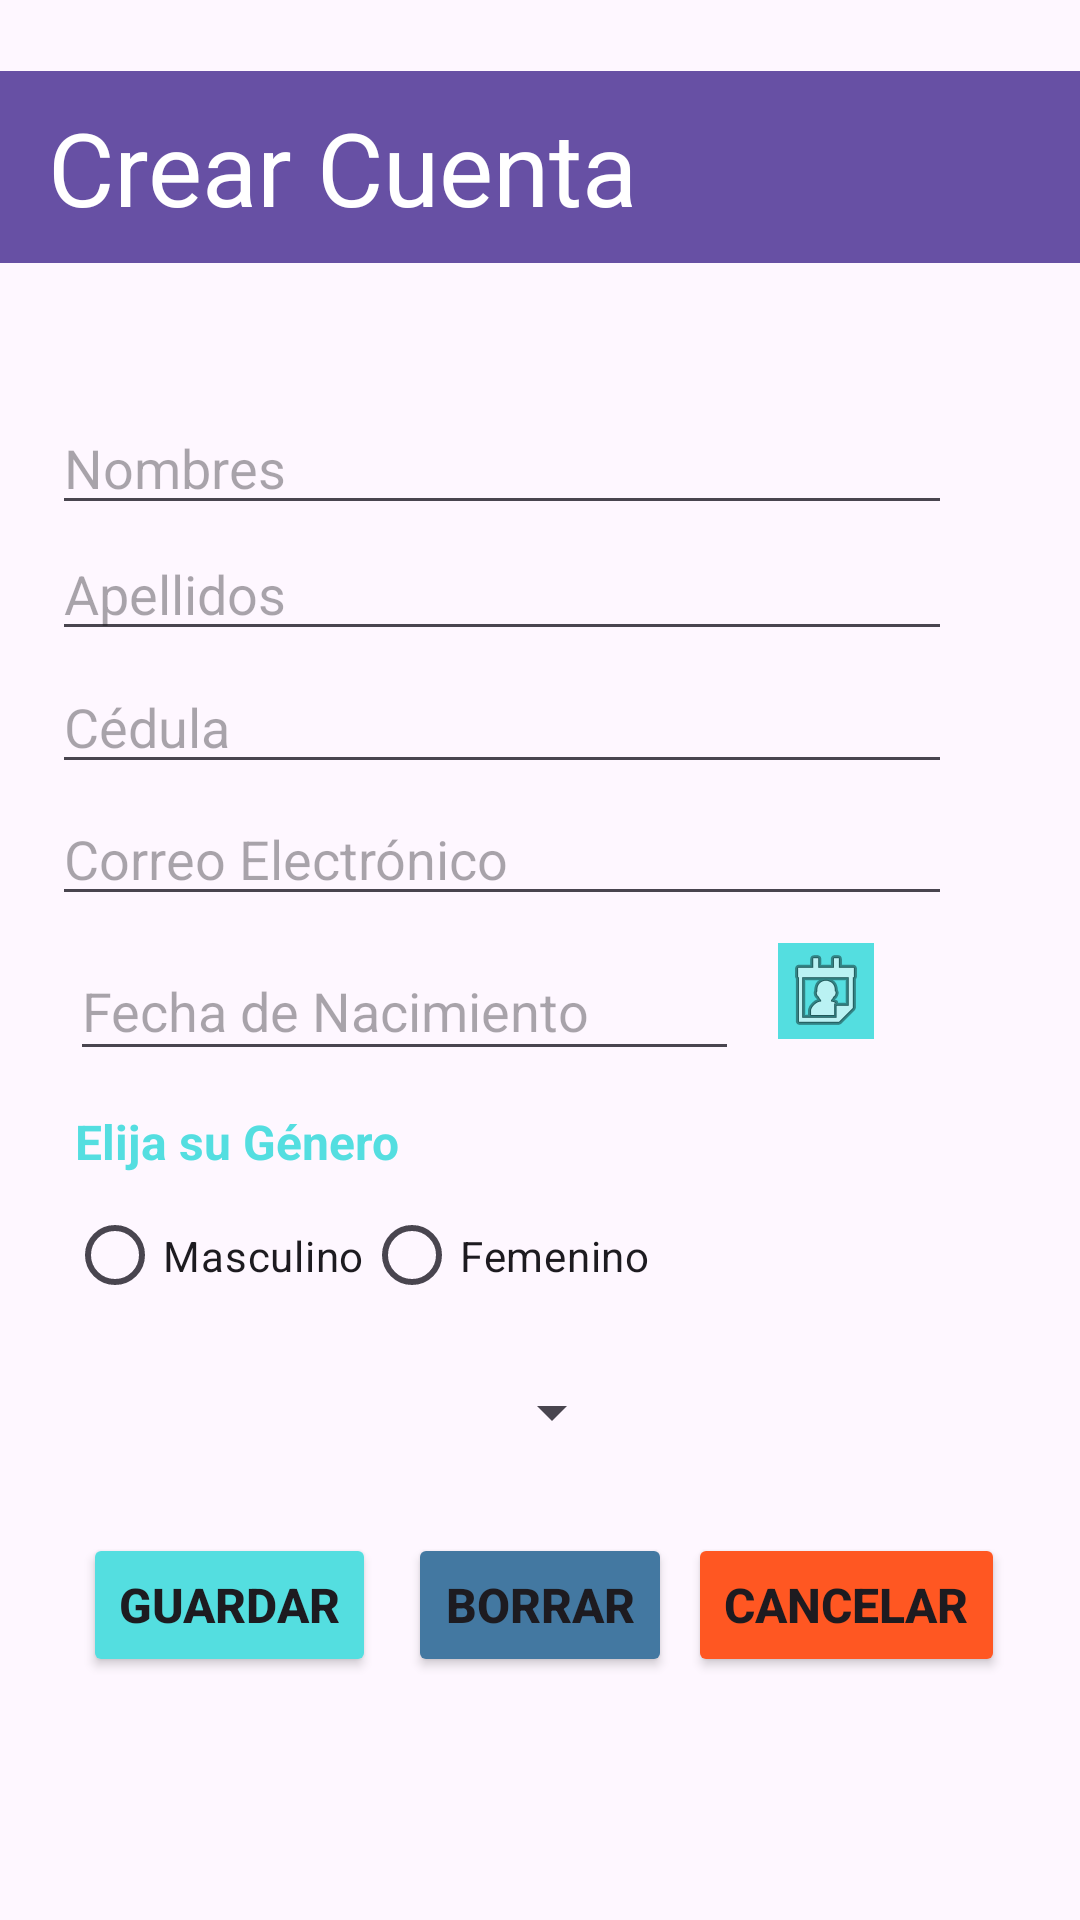

The Android layout XML behind this screen, and the referenced resources:
<!-- AndroidManifest.xml: application theme Theme.Readly -->
<!-- res/layout/activity_resgistrarse.xml -->
<?xml version="1.0" encoding="utf-8"?>
<androidx.constraintlayout.widget.ConstraintLayout xmlns:android="http://schemas.android.com/apk/res/android"
    xmlns:app="http://schemas.android.com/apk/res-auto"
    xmlns:tools="http://schemas.android.com/tools"
    android:id="@+id/main"
    android:layout_width="match_parent"
    android:layout_height="match_parent"
    tools:context=".ResgistrarseActivity">

    <androidx.appcompat.widget.Toolbar
        android:id="@+id/toolbar"
        android:layout_width="match_parent"
        android:layout_height="wrap_content"
        android:background="?attr/colorPrimary"
        android:minHeight="?attr/actionBarSize"
        android:theme="?attr/actionBarTheme"
        android:verticalScrollbarPosition="defaultPosition"
        app:layout_constraintBottom_toBottomOf="parent"
        app:layout_constraintEnd_toEndOf="parent"
        app:layout_constraintHorizontal_bias="0.0"
        app:layout_constraintStart_toStartOf="parent"
        app:layout_constraintTop_toTopOf="parent"
        app:layout_constraintVertical_bias="0.041"
        app:title="Crear Cuenta"
        app:titleTextAppearance="@style/TextAppearance.AppCompat.Display1"
        app:titleTextColor="@color/colorblanco" />

    <EditText
        android:id="@+id/txtNombres"
        android:layout_width="300dp"
        android:layout_height="40dp"
        android:ems="10"
        android:hint="Nombres"
        android:inputType="text"
        app:layout_constraintBottom_toBottomOf="parent"
        app:layout_constraintEnd_toEndOf="parent"
        app:layout_constraintHorizontal_bias="0.288"
        app:layout_constraintStart_toStartOf="parent"
        app:layout_constraintTop_toTopOf="parent"
        app:layout_constraintVertical_bias="0.225" />

    <EditText
        android:id="@+id/txtApellidos"
        android:layout_width="300dp"
        android:layout_height="40dp"
        android:ems="10"
        android:hint="Apellidos"
        android:inputType="text"
        app:layout_constraintBottom_toBottomOf="parent"
        app:layout_constraintEnd_toEndOf="parent"
        app:layout_constraintHorizontal_bias="0.288"
        app:layout_constraintStart_toStartOf="parent"
        app:layout_constraintTop_toTopOf="parent"
        app:layout_constraintVertical_bias="0.295" />

    <EditText
        android:id="@+id/txtCorreo"
        android:layout_width="300dp"
        android:layout_height="40dp"
        android:ems="10"
        android:hint="Correo Electrónico"
        android:inputType="textEmailAddress"
        app:layout_constraintBottom_toBottomOf="parent"
        app:layout_constraintEnd_toEndOf="parent"
        app:layout_constraintHorizontal_bias="0.288"
        app:layout_constraintStart_toStartOf="parent"
        app:layout_constraintTop_toTopOf="parent"
        app:layout_constraintVertical_bias="0.442" />

    <EditText
        android:id="@+id/etFechaNacimiento"
        android:layout_width="223dp"
        android:layout_height="43dp"
        android:clickable="true"
        android:ems="10"
        android:focusable="false"
        android:hint="Fecha de Nacimiento"
        android:inputType="date"
        app:layout_constraintBottom_toBottomOf="parent"
        app:layout_constraintEnd_toEndOf="parent"
        app:layout_constraintHorizontal_bias="0.17"
        app:layout_constraintStart_toStartOf="parent"
        app:layout_constraintTop_toTopOf="parent"
        app:layout_constraintVertical_bias="0.526" />

    <ImageView
        android:id="@+id/ivCalendario"
        android:layout_width="wrap_content"
        android:layout_height="wrap_content"
        android:background="@color/colorprimario"
        android:backgroundTint="@color/colorprimario"
        app:layout_constraintBottom_toBottomOf="parent"
        app:layout_constraintEnd_toEndOf="parent"
        app:layout_constraintHorizontal_bias="0.791"
        app:layout_constraintStart_toStartOf="parent"
        app:layout_constraintTop_toTopOf="parent"
        app:layout_constraintVertical_bias="0.517"
        app:srcCompat="@android:drawable/ic_menu_my_calendar" />

    <EditText
        android:id="@+id/txtCedula"
        android:layout_width="300dp"
        android:layout_height="40dp"
        android:ems="10"
        android:hint="Cédula"
        android:inputType="number"
        android:maxLength="14"
        app:layout_constraintBottom_toBottomOf="parent"
        app:layout_constraintEnd_toEndOf="parent"
        app:layout_constraintHorizontal_bias="0.288"
        app:layout_constraintStart_toStartOf="parent"
        app:layout_constraintTop_toTopOf="parent"
        app:layout_constraintVertical_bias="0.369" />

    <Spinner
        android:id="@+id/spnNacionalidad"
        android:layout_width="184dp"
        android:layout_height="28dp"
        app:layout_constraintBottom_toBottomOf="parent"
        app:layout_constraintEnd_toEndOf="parent"
        app:layout_constraintHorizontal_bias="0.136"
        app:layout_constraintStart_toStartOf="parent"
        app:layout_constraintTop_toTopOf="parent"
        app:layout_constraintVertical_bias="0.746" />

    <TextView
        android:id="@+id/textView5"
        android:layout_width="wrap_content"
        android:layout_height="wrap_content"
        android:text="Elija su Género"
        android:textColor="@color/colorprimario"
        android:textSize="16sp"
        android:textStyle="bold"
        app:layout_constraintBottom_toBottomOf="parent"
        app:layout_constraintEnd_toEndOf="parent"
        app:layout_constraintHorizontal_bias="0.099"
        app:layout_constraintStart_toStartOf="parent"
        app:layout_constraintTop_toTopOf="parent"
        app:layout_constraintVertical_bias="0.598" />

    <RadioGroup
        android:id="@+id/radioGroup"
        android:layout_width="214dp"
        android:layout_height="51dp"
        android:orientation="horizontal"
        app:layout_constraintBottom_toBottomOf="parent"
        app:layout_constraintEnd_toEndOf="parent"
        app:layout_constraintHorizontal_bias="0.152"
        app:layout_constraintStart_toStartOf="parent"
        app:layout_constraintTop_toTopOf="parent"
        app:layout_constraintVertical_bias="0.667">

        <RadioButton
            android:id="@+id/rdtMasculino"
            android:layout_width="wrap_content"
            android:layout_height="match_parent"
            android:text="Masculino" />

        <RadioButton
            android:id="@+id/btnFemenino"
            android:layout_width="wrap_content"
            android:layout_height="match_parent"
            android:text="Femenino" />
    </RadioGroup>

    <Button
        android:id="@+id/btnBorrarRegistro"
        android:layout_width="wrap_content"
        android:layout_height="wrap_content"
        android:backgroundTint="@color/colorsecundario"
        android:onClick="borrarInformacion"
        android:text="Borrar"
        android:textSize="16sp"
        android:textStyle="bold"
        app:layout_constraintBottom_toBottomOf="parent"
        app:layout_constraintEnd_toEndOf="parent"
        app:layout_constraintStart_toStartOf="parent"
        app:layout_constraintTop_toTopOf="parent"
        app:layout_constraintVertical_bias="0.863" />

    <Button
        android:id="@+id/btnGuardarRegistro"
        android:layout_width="wrap_content"
        android:layout_height="wrap_content"
        android:backgroundTint="@color/colorprimario"
        android:onClick="guardar"
        android:text="Guardar"
        android:textSize="16sp"
        android:textStyle="bold"
        app:layout_constraintBottom_toBottomOf="parent"
        app:layout_constraintEnd_toEndOf="parent"
        app:layout_constraintHorizontal_bias="0.105"
        app:layout_constraintStart_toStartOf="parent"
        app:layout_constraintTop_toTopOf="parent"
        app:layout_constraintVertical_bias="0.863" />

    <Button
        android:id="@+id/btnCancelar"
        android:layout_width="wrap_content"
        android:layout_height="wrap_content"
        android:backgroundTint="@color/coloralertas"
        android:onClick="regresarLogin"
        android:text="Cancelar"
        android:textSize="16sp"
        android:textStyle="bold"
        app:layout_constraintBottom_toBottomOf="parent"
        app:layout_constraintEnd_toEndOf="parent"
        app:layout_constraintHorizontal_bias="0.902"
        app:layout_constraintStart_toStartOf="parent"
        app:layout_constraintTop_toTopOf="parent"
        app:layout_constraintVertical_bias="0.863" />

</androidx.constraintlayout.widget.ConstraintLayout>
<!-- resources referenced by this layout -->
<resources>
  <color name="coloralertas">#FF5722</color>
  <color name="colorblanco">#FFFFFFFF</color>
  <color name="colorprimario">#54DEE0</color>
  <color name="colorsecundario">#4378A1</color>
  <style name="Theme.Readly" parent="Base.Theme.Readly" />
  <style name="Base.Theme.Readly" parent="Theme.Material3.DayNight">
          
          
      </style>
</resources>
